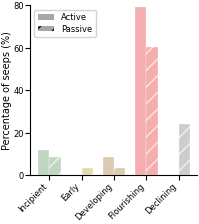

This figure's Python source:
"""
Fig5c_Tectonic_Stage_Comparison.py
Purpose: Grouped bar chart comparing the percentage of seeps in active and passive
         continental margins across five developmental stages.
Input:   Pre-defined count data.
Output:  Fig5c_tectonic_stage_comparison.png / .svg
"""

import numpy as np
import matplotlib.pyplot as plt
import matplotlib.ticker as ticker
from matplotlib.patches import Patch

# ================== 0. Plot settings (Nature style) ==================
plt.rcParams['font.family'] = 'Times New Roman'
plt.rcParams['mathtext.fontset'] = 'stix'
plt.rcParams['font.size'] = 7
plt.rcParams['axes.labelsize'] = 7
plt.rcParams['axes.titlesize'] = 7
plt.rcParams['xtick.labelsize'] = 7
plt.rcParams['ytick.labelsize'] = 7
plt.rcParams['legend.fontsize'] = 7
plt.rcParams['figure.dpi'] = 600
plt.rcParams['savefig.dpi'] = 600
plt.rcParams['savefig.bbox'] = 'tight'
plt.rcParams['savefig.pad_inches'] = 0.02

# ================== 1. Data ==================
stages = ['Incipient', 'Early', 'Developing', 'Flourishing', 'Declining']
passive_counts = [12, 5, 5, 85, 34]
active_counts  = [4,  0, 3, 27,  0]

# Calculate percentages within each margin type
active_pct  = [c / sum(active_counts) * 100 for c in active_counts]
passive_pct = [c / sum(passive_counts) * 100 for c in passive_counts]

# ================== 2. Color and transparency settings ==================
stage_colors = {
    'Incipient':  '#A7C5A7',
    'Early':      '#D3D189',
    'Developing': '#CDB58D',
    'Flourishing': '#F08C8C',
    'Declining':  '#B8B8B8',
}

bar_alpha = 0.7   # global transparency for all bars (1.0 = fully opaque)

# ================== 3. Create bar chart ==================
fig, ax = plt.subplots(figsize=(5.1/2.54, 5.7/2.54))

x = np.arange(len(stages))
width = 0.35

for i, stage in enumerate(stages):
    color = stage_colors[stage]

    # Active margins (solid fill)
    ax.bar(x[i] - width/2, active_pct[i], width,
           color=color, alpha=bar_alpha,
           edgecolor='white', linewidth=0.3,
           label='Active' if i == 0 else "")

    # Passive margins (hatched to distinguish)
    ax.bar(x[i] + width/2, passive_pct[i], width,
           color=color, alpha=bar_alpha,
           edgecolor='white', linewidth=0.3,
           hatch='//',
           label='Passive' if i == 0 else "")

# ================== 4. Axis labels and styling ==================
ax.set_xticks(x)
ax.set_xticklabels(stages, fontsize=6.5, rotation=45, ha='right')
ax.set_ylabel('Percentage of seeps (%)', fontsize=7, labelpad=1)
ax.set_ylim(0, 80)
ax.yaxis.set_major_locator(ticker.MultipleLocator(20))

ax.spines['top'].set_visible(False)
ax.spines['right'].set_visible(False)
ax.tick_params(labelsize=6, pad=1)

# ================== 5. Legend ==================
legend_elements = [
    Patch(facecolor='gray', alpha=bar_alpha, label='Active'),
    Patch(facecolor='gray', alpha=bar_alpha, hatch='//', label='Passive')
]
ax.legend(handles=legend_elements, loc='upper left',
          frameon=True, fancybox=True, framealpha=0.85,
          edgecolor='#CCCCCC', facecolor='white',
          fontsize=6, labelspacing=0.3)

# ================== 6. Save ==================
plt.tight_layout(pad=0.3)
fig.savefig('Fig5c_tectonic_stage_comparison.png', dpi=600)
fig.savefig('Fig5c_tectonic_stage_comparison.svg')
plt.close()
print("Saved: Fig5c_tectonic_stage_comparison.png")
